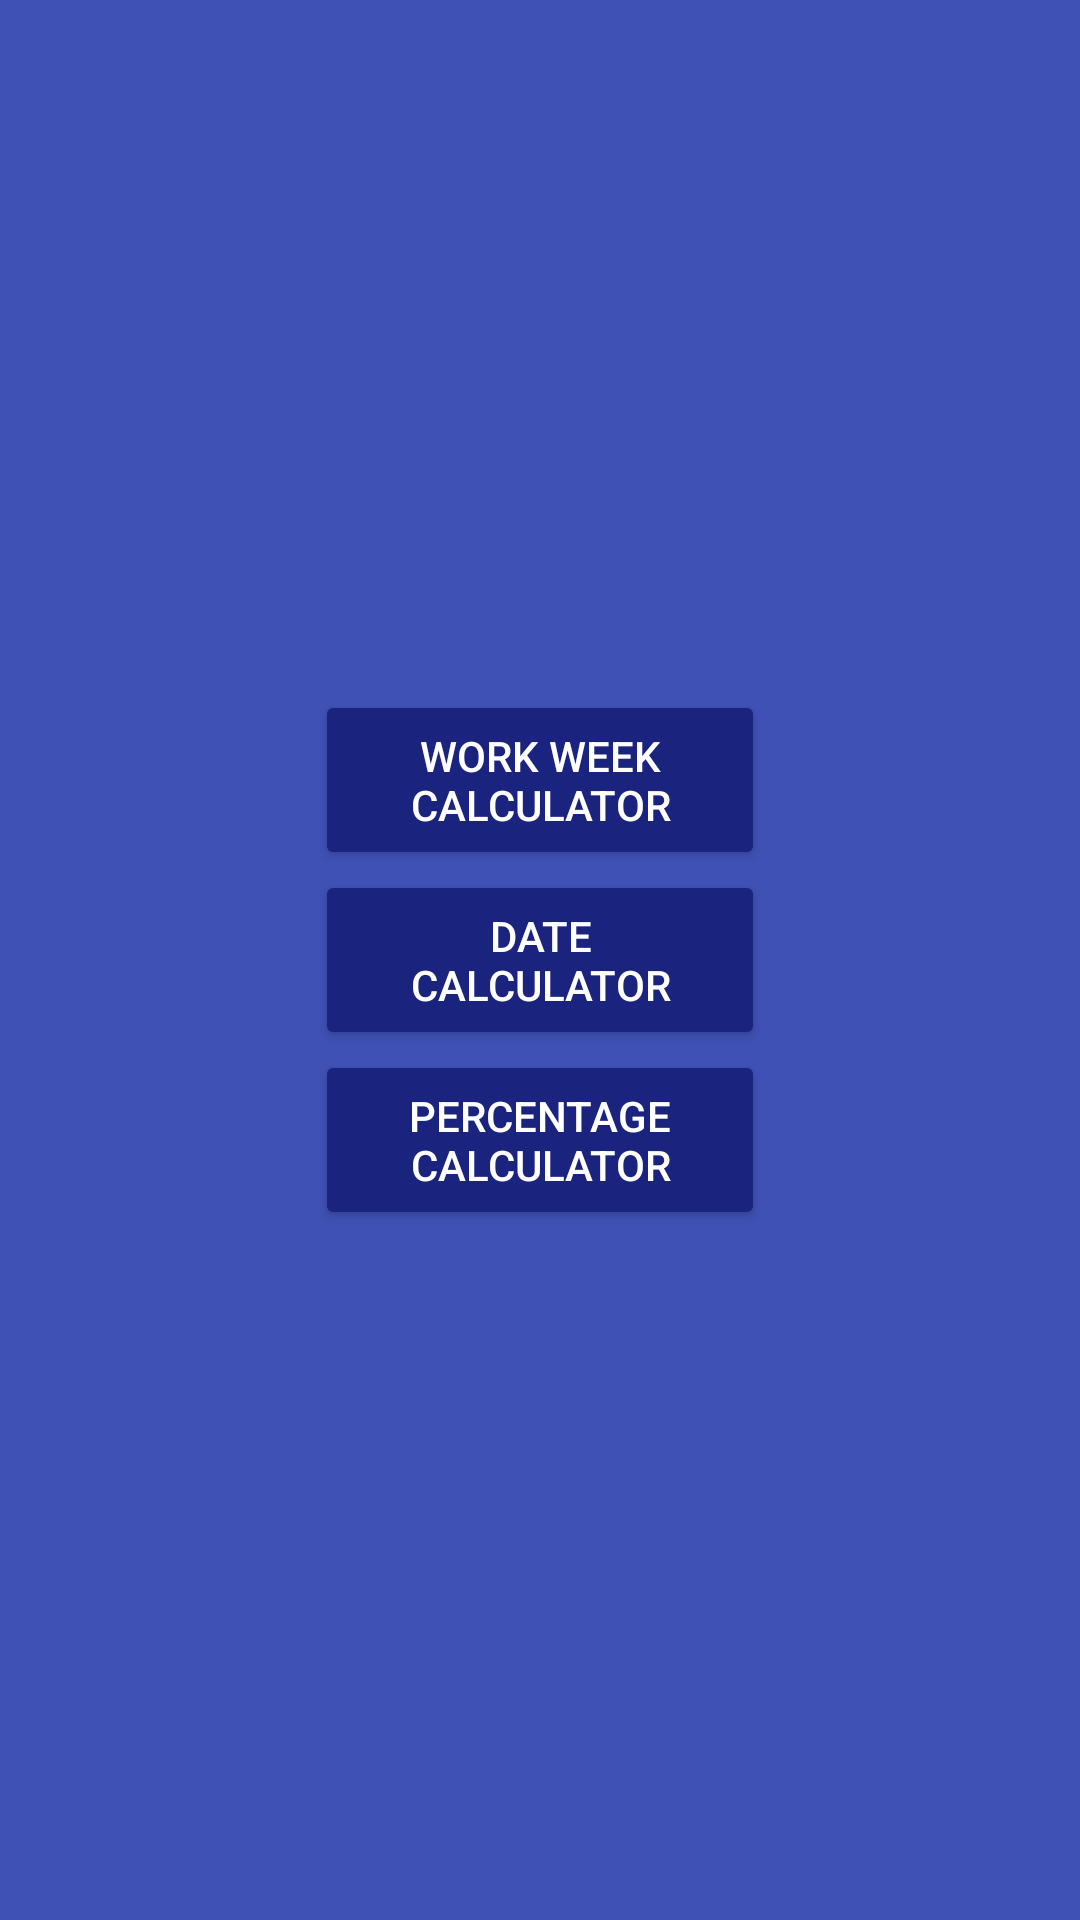

Here is an Android app screen rendered from its layout file. Give the layout XML and the strings, colors and styles it references.
<!-- AndroidManifest.xml: application theme AppTheme.NoActionBar -->
<!-- res/layout/fragment_tab_fragment1.xml -->
<FrameLayout xmlns:android="http://schemas.android.com/apk/res/android"
    xmlns:tools="http://schemas.android.com/tools"
    android:layout_width="match_parent"
    android:clickable="true"
    android:background="?attr/selectableItemBackground"
    android:layout_height="match_parent"
    tools:context="com.example.sandilya.myfirstapp.TabFragment1">

<RelativeLayout
    android:layout_width="match_parent"
    android:layout_height="match_parent">
    
    <TextView
        android:layout_width="match_parent"
        android:layout_height="match_parent"
        android:gravity="center"
        android:text="Tab1"
        android:textColor="@android:color/white"
        android:id="@+id/txtView1"
        android:textAppearance="?android:attr/textAppearanceLarge" />


    <Button
        android:text="Percentage Calculator"
        android:layout_width="150dp"
        android:layout_height="60dp"
        android:id="@+id/perc_button"
        tools:text="Percentage Calculator!"
        android:textColor="@android:color/white"
        android:layout_below="@+id/d_button"
        android:layout_centerHorizontal="true"
         />

    <Button
        android:text="Work Week Calculator"
        android:layout_width="150dp"
        android:layout_height="60dp"
        android:id="@+id/ww_button"
        tools:text="Work week Calc"
        android:textColor="@android:color/white"
        android:layout_gravity="center_horizontal"
        android:layout_above="@id/d_button"
        android:layout_centerHorizontal="true"

        />

    <Button
        android:text="Date  Calculator"
        android:layout_width="150dp"
        android:layout_height="60dp"
        android:id="@+id/d_button"
        tools:text="date Calc"
        android:textColor="@android:color/white"
        android:layout_gravity="center_horizontal"
        android:elevation="24dp"
        android:layout_centerVertical="true"
        android:layout_alignLeft="@+id/ww_button"
        android:layout_alignStart="@+id/ww_button" />

    <TextView
        android:layout_width="match_parent"
        android:id="@+id/txtView2"
        android:textSize="20sp"
        android:textAlignment="center"
        android:textColor="@android:color/white"
        android:layout_height="100dp"
        android:layout_above="@id/ww_button"/>

</RelativeLayout>

</FrameLayout>
<!-- resources referenced by this layout -->
<resources>
  <style name="AppTheme.NoActionBar" parent="Theme.AppCompat.Light.DarkActionBar">
          <item name="windowActionBar">false</item>
          <item name="windowNoTitle">true</item>
          <item name="colorButtonNormal">@color/colorPrimaryDark</item>
      </style>
  <color name="colorPrimaryDark">#1a237e</color>
</resources>
